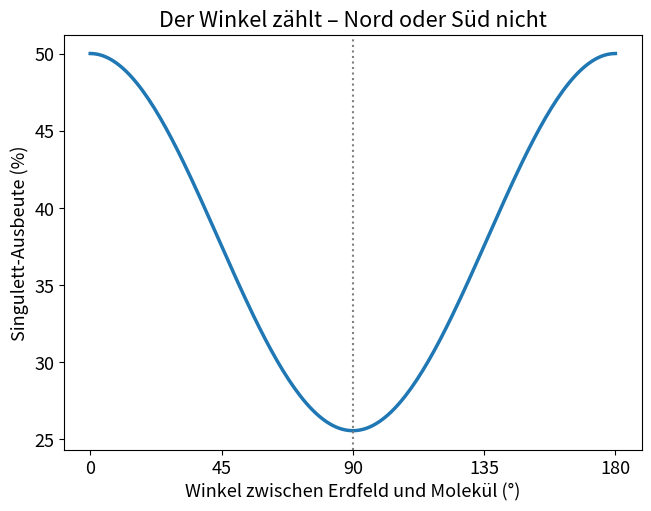

The matplotlib source for this figure:
# radical_pair.py – Aus „Der Quantenkompass des Rotkehlchens“
# https://wildbionics.com/de/artikel/rotkehlchen-magnetkompass/ · Code: MIT-Lizenz
# Braucht: python3 -m pip install numpy matplotlib
# Starten: python3 radical_pair.py   (https://wildbionics.com/de/code-ausfuehren/)

import numpy as np
import matplotlib.pyplot as plt

# Naturkonstanten
GAMMA_E = 1.760859e11     # gyromagnetisches Verhältnis des Elektrons (rad s⁻¹ T⁻¹)
MU_B = 9.2740101e-24      # Bohrsches Magneton (J/T)
K_B = 1.380649e-23        # Boltzmann-Konstante (J/K)
H = 6.62607015e-34        # Planck-Konstante (J s)

# Modell – ein minimales Radikalpaar (Annahmen, siehe Text)
B_EARTH = 50e-6           # Erdmagnetfeld (T), etwa 50 µT
HYPERFINE = 1.0e-3        # axiale Hyperfeinkopplung von Elektron 1 an einen Kern (T)
ANISOTROPY = (0.0, 0.0, 1.0)   # Hyperfeintensor diag(x, y, z) in Einheiten von HYPERFINE: rein axial
LIFETIME = 1e-6           # Lebensdauer des Radikalpaars (s); Reaktionsrate k = 1/LIFETIME

# Warum das erstaunt: magnetische Energie eines Elektronenspins im Erdfeld gegen Wärme
zeeman = 2 * MU_B * B_EARTH
print(f"magnetische Energie / Wärmeenergie bei 37 °C: {zeeman / (K_B * 310):.0e}")
print(f"Elektronenspins präzedieren im Erdfeld mit {GAMMA_E * B_EARTH / (2 * np.pi) / 1e6:.1f} MHz")

# Spinoperatoren für Spin 1/2, kombiniert für Elektron 1, Elektron 2 und den Kern (8 Zustände)
sx, sy, sz = (np.array(m, dtype=complex) / 2 for m in ([[0, 1], [1, 0]], [[0, -1j], [1j, 0]], [[1, 0], [0, -1]]))
one = np.eye(2)
def op(a, b, c):
    return np.kron(np.kron(a, b), c)
spin = (sx, sy, sz)
S1 = [op(s, one, one) for s in spin]                     # Elektron 1
S2 = [op(one, s, one) for s in spin]                     # Elektron 2
S1_I = [op(s, one, s) for s in spin]                     # Produkte S1x·Ix, S1y·Iy, S1z·Iz
singlet = 0.25 * np.eye(8) - sum(op(s, s, one) for s in spin)     # Projektor auf den Singulett-Zustand


def singlet_yield(theta):
    """Anteil der Radikalpaare, die aus dem Singulett reagieren; Feld im Winkel theta zum Molekül."""
    b = np.array([np.sin(theta), 0.0, np.cos(theta)])
    w = GAMMA_E * B_EARTH
    zeeman_h = w * sum(bi * (s1 + s2) for bi, s1, s2 in zip(b, S1, S2))
    hyperfine_h = GAMMA_E * HYPERFINE * sum(a * si for a, si in zip(ANISOTROPY, S1_I))
    energies, states = np.linalg.eigh(zeeman_h + hyperfine_h)
    p = np.einsum("im,ij,jn->mn", states.conj(), singlet, states)   # Singulett-Projektor in der Eigenbasis
    k = 1 / LIFETIME
    omega = energies[:, None] - energies[None, :]
    return float(np.sum(np.abs(p) ** 2 * k**2 / (k**2 + omega**2)).real / 2)   # Tr(singlet) = 2


angles = np.radians(np.linspace(0, 180, 181))
yields = np.array([singlet_yield(a) for a in angles])
print(f"Singulett-Ausbeute: {yields[0]:.4f} längs der Feldachse, {yields[90]:.4f} quer dazu")
print(f"Kompass-Signal (max − min): {100 * (yields.max() - yields.min()):.2f} % aller Paare")
print(f"Nord und Süd sehen gleich aus – Ausbeute bei θ gleich der bei 180° − θ auf 12 Stellen: "
      f"{np.allclose(yields, yields[::-1], rtol=0, atol=1e-12)}")

plt.rcParams["font.size"] = 13      # große Schrift: das Diagramm bleibt auf dem Handy lesbar
fig, ax = plt.subplots(figsize=(6.4, 5.0), layout="constrained")
ax.plot(np.degrees(angles), 100 * yields, lw=2.5)
ax.axvline(90, color="grey", ls=":", lw=1.5)
ax.set_xlabel("Winkel zwischen Erdfeld und Molekül (°)")
ax.set_ylabel("Singulett-Ausbeute (%)")
ax.set_xticks([0, 45, 90, 135, 180])
ax.set_title("Der Winkel zählt – Nord oder Süd nicht")
plt.show()
